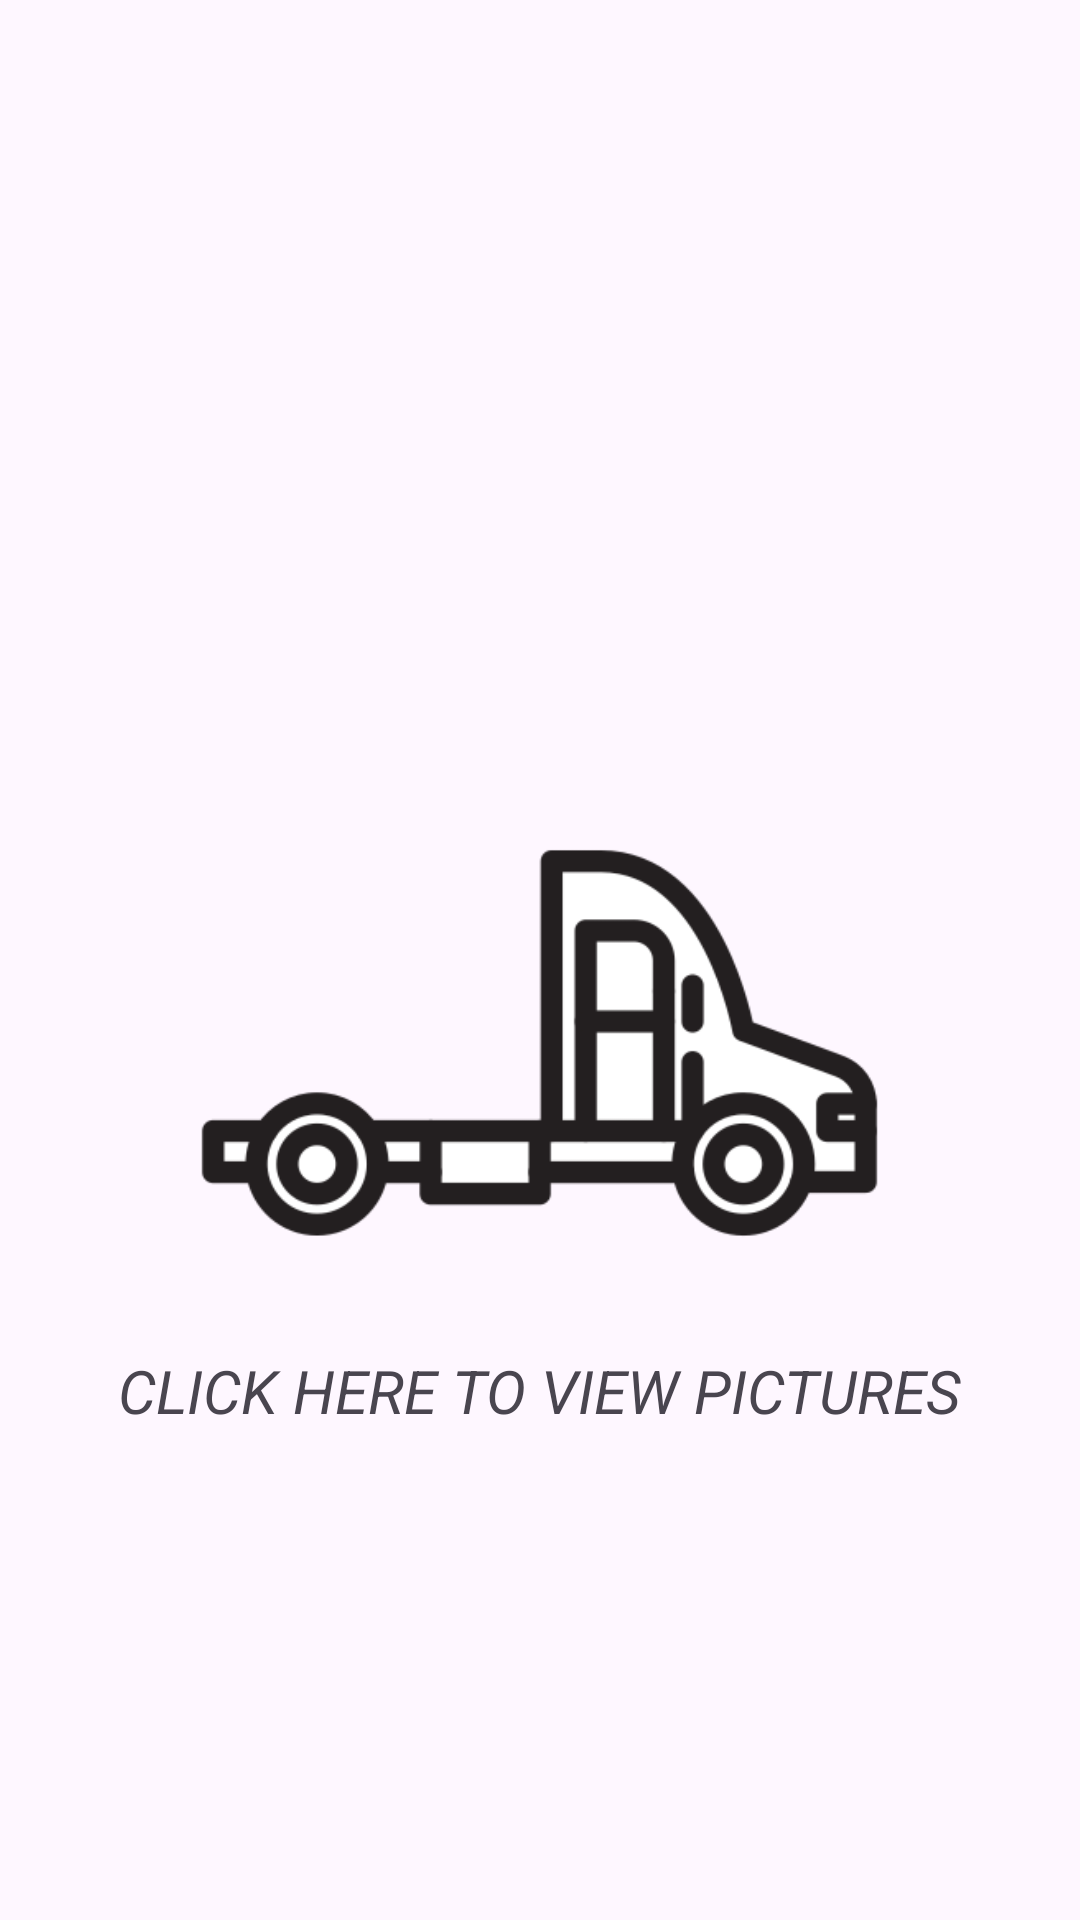

Write the Android layout XML for this screen, with the resource values it uses.
<!-- AndroidManifest.xml: application theme Theme.KisaLogistics -->
<!-- res/layout/activity_ourtrucks.xml -->
<?xml version="1.0" encoding="utf-8"?>
<RelativeLayout xmlns:android="http://schemas.android.com/apk/res/android"
    xmlns:app="http://schemas.android.com/apk/res-auto"
    xmlns:tools="http://schemas.android.com/tools"
    android:layout_width="match_parent"
    android:layout_height="match_parent"
    tools:context=".OurtrucksActivity">

    <ImageView
        android:id="@+id/imgphoto2"
        android:layout_width="291dp"
        android:layout_height="281dp"
        android:layout_centerHorizontal="true"
        android:layout_marginTop="200dp"
        android:src="@drawable/truck_icon_126105" />
    <TextView
        android:text="CLICK HERE TO VIEW PICTURES"
        android:layout_width="wrap_content"
        android:layout_height="wrap_content"
        android:layout_centerHorizontal="true"
        android:layout_marginTop="450dp"
        android:textSize="20dp"
        android:textStyle="italic"/>


</RelativeLayout>
<!-- resources referenced by this layout -->
<resources>
  <!-- drawable truck_icon_126105: png bitmap (drawable, 17763 bytes) -->
  <style name="Theme.KisaLogistics" parent="Base.Theme.KisaLogistics" />
  <style name="Base.Theme.KisaLogistics" parent="Theme.Material3.DayNight.NoActionBar">
          
          
      </style>
</resources>
